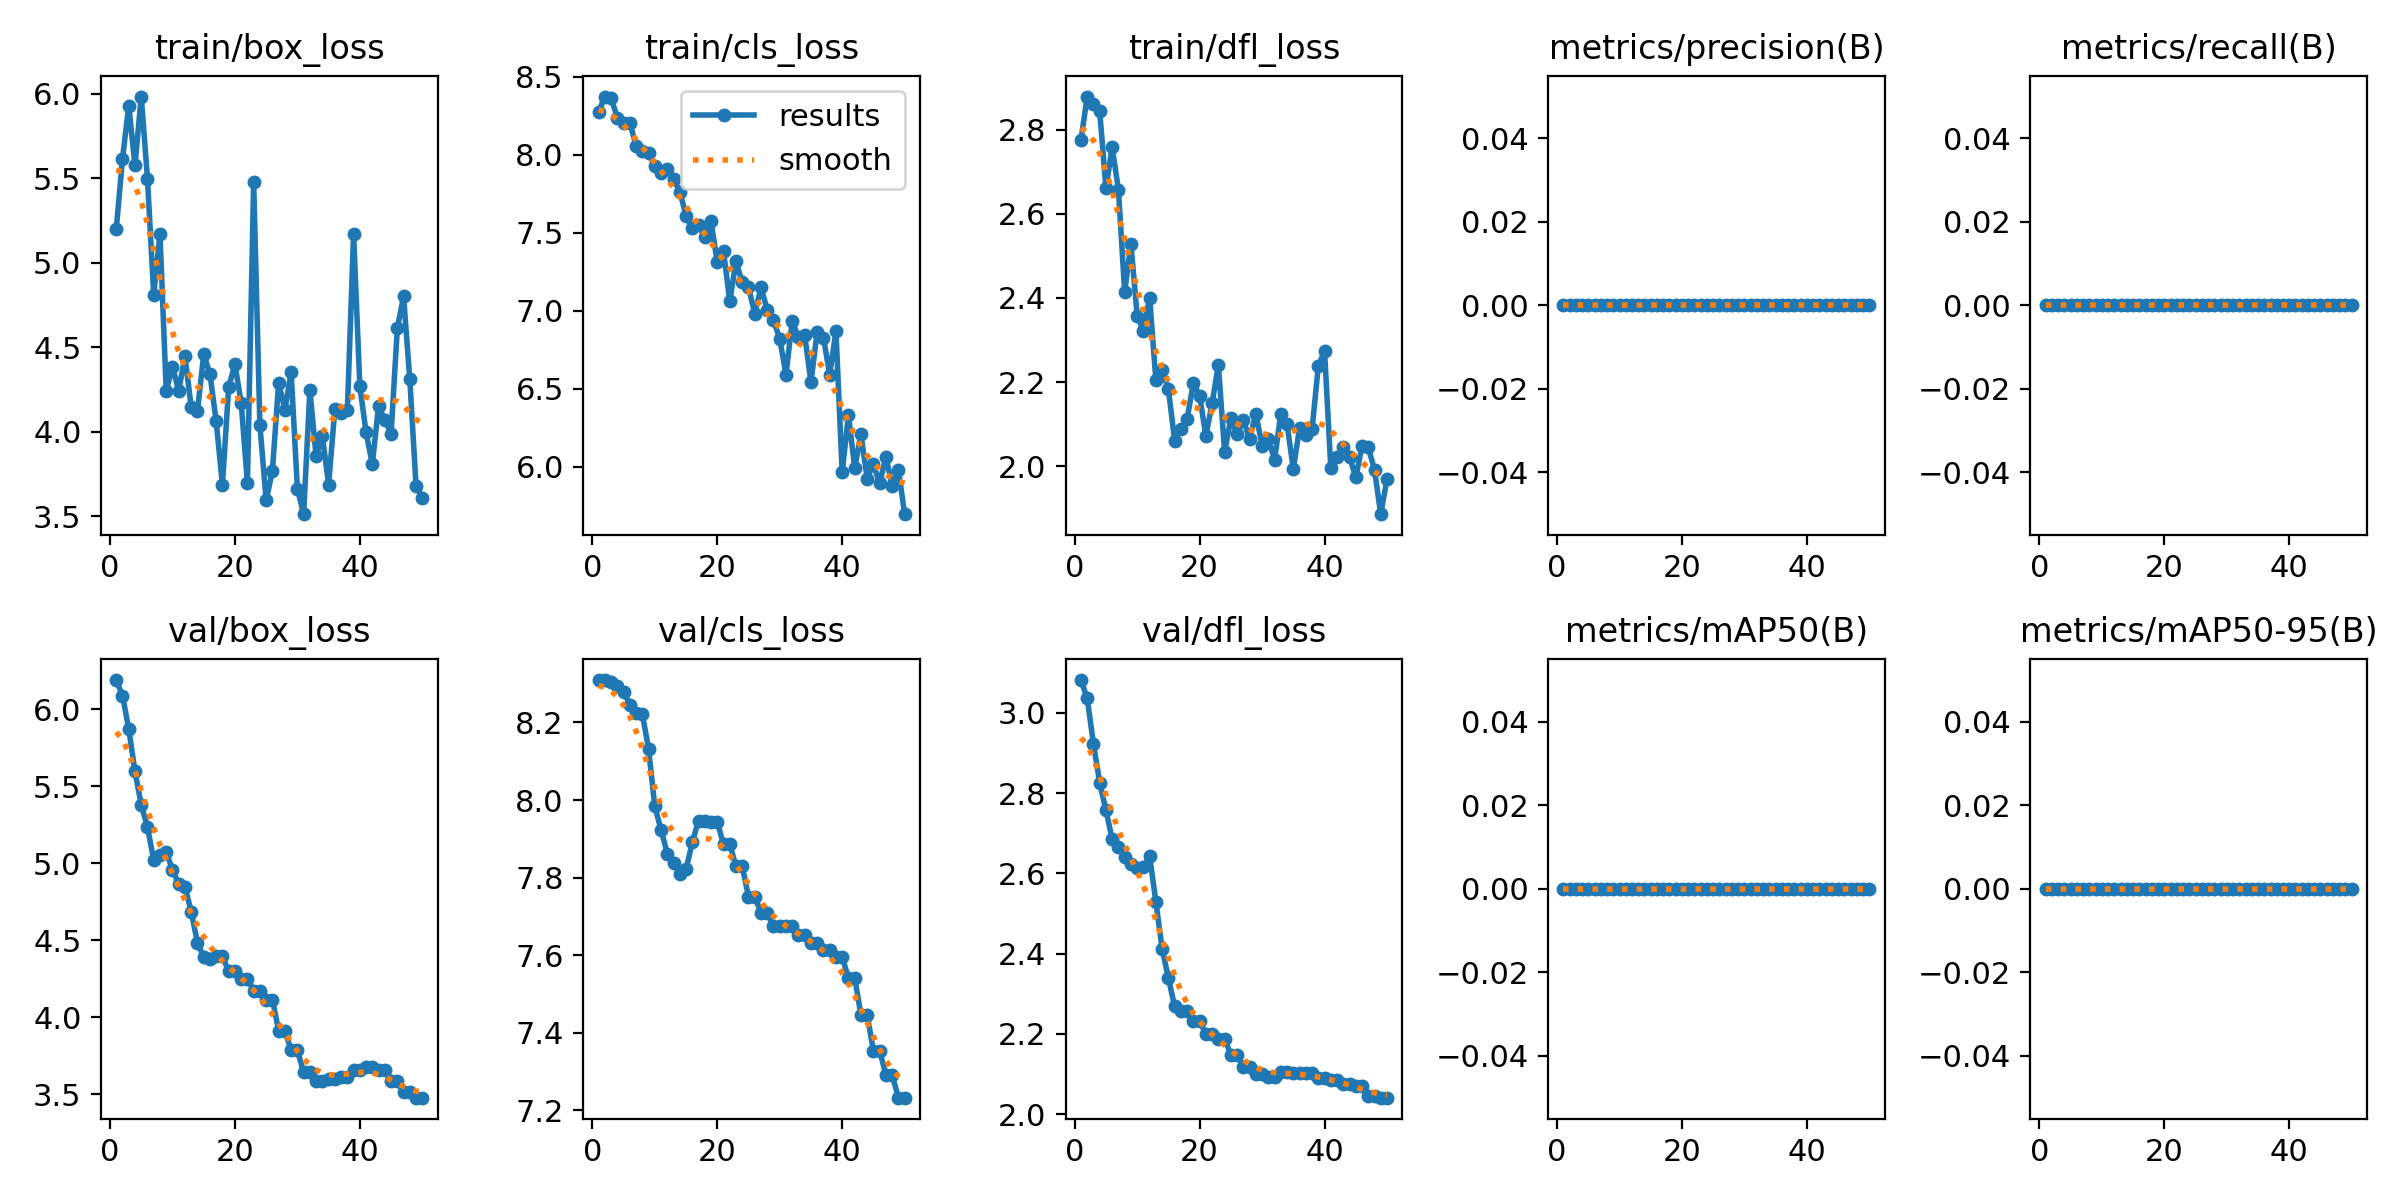

Values plotted in this chart, from the file beside it:
epoch, train/box_loss, train/cls_loss, train/dfl_loss, metrics/precision(B), metrics/recall(B), metrics/mAP50(B), metrics/mAP50-95(B), val/box_loss, val/cls_loss, val/dfl_loss, lr/pg0, lr/pg1, lr/pg2
1, 5.198, 8.274, 2.775, 0, 0, 0, 0, 6.19, 8.309, 3.082, 0, 0, 0
2, 5.615, 8.372, 2.879, 0, 0, 0, 0, 6.088, 8.309, 3.037, 1.4007e-05, 1.4007e-05, 1.4007e-05
3, 5.929, 8.362, 2.862, 0, 0, 0, 0, 5.873, 8.304, 2.924, 2.7448e-05, 2.7448e-05, 2.7448e-05
4, 5.576, 8.237, 2.844, 0, 0, 0, 0, 5.596, 8.294, 2.826, 4.0324e-05, 4.0324e-05, 4.0324e-05
5, 5.984, 8.199, 2.661, 0, 0, 0, 0, 5.38, 8.28, 2.758, 5.2633e-05, 5.2633e-05, 5.2633e-05
6, 5.497, 8.202, 2.758, 0, 0, 0, 0, 5.235, 8.246, 2.686, 6.4376e-05, 6.4376e-05, 6.4376e-05
7, 4.809, 8.058, 2.658, 0, 0, 0, 0, 5.021, 8.224, 2.665, 7.5554e-05, 7.5554e-05, 7.5554e-05
8, 5.169, 8.022, 2.414, 0, 0, 0, 0, 5.053, 8.222, 2.642, 8.6166e-05, 8.6166e-05, 8.6166e-05
9, 4.242, 8.007, 2.528, 0, 0, 0, 0, 5.075, 8.132, 2.624, 9.6212e-05, 9.6212e-05, 9.6212e-05
10, 4.386, 7.929, 2.358, 0, 0, 0, 0, 4.957, 7.983, 2.615, 0.0001057, 0.0001057, 0.0001057
11, 4.242, 7.885, 2.321, 0, 0, 0, 0, 4.867, 7.923, 2.616, 0.0001146, 0.0001146, 0.0001146
12, 4.449, 7.911, 2.4, 0, 0, 0, 0, 4.849, 7.862, 2.642, 0.000123, 0.000123, 0.000123
13, 4.144, 7.845, 2.204, 0, 0, 0, 0, 4.686, 7.837, 2.529, 0.0001307, 0.0001307, 0.0001307
14, 4.121, 7.763, 2.228, 0, 0, 0, 0, 4.486, 7.808, 2.412, 0.0001379, 0.0001379, 0.0001379
15, 4.458, 7.61, 2.184, 0, 0, 0, 0, 4.391, 7.821, 2.339, 0.0001446, 0.0001446, 0.0001446
16, 4.343, 7.531, 2.06, 0, 0, 0, 0, 4.382, 7.891, 2.269, 0.0001507, 0.0001507, 0.0001507
17, 4.062, 7.548, 2.088, 0, 0, 0, 0, 4.397, 7.947, 2.258, 0.0001562, 0.0001562, 0.0001562
18, 3.685, 7.471, 2.113, 0, 0, 0, 0, 4.397, 7.947, 2.258, 0.0001612, 0.0001612, 0.0001612
19, 4.266, 7.573, 2.199, 0, 0, 0, 0, 4.299, 7.943, 2.233, 0.0001656, 0.0001656, 0.0001656
20, 4.399, 7.309, 2.167, 0, 0, 0, 0, 4.299, 7.943, 2.233, 0.0001694, 0.0001694, 0.0001694
21, 4.172, 7.381, 2.072, 0, 0, 0, 0, 4.253, 7.886, 2.199, 0.0001726, 0.0001726, 0.0001726
22, 3.696, 7.059, 2.149, 0, 0, 0, 0, 4.253, 7.886, 2.199, 0.0001753, 0.0001753, 0.0001753
23, 5.479, 7.316, 2.242, 0, 0, 0, 0, 4.17, 7.829, 2.188, 0.0001774, 0.0001774, 0.0001774
24, 4.037, 7.182, 2.034, 0, 0, 0, 0, 4.17, 7.829, 2.188, 0.000179, 0.000179, 0.000179
25, 3.594, 7.152, 2.114, 0, 0, 0, 0, 4.116, 7.751, 2.148, 0.00018, 0.00018, 0.00018
26, 3.768, 6.981, 2.076, 0, 0, 0, 0, 4.116, 7.751, 2.148, 0.0001804, 0.0001804, 0.0001804
27, 4.29, 7.149, 2.11, 0, 0, 0, 0, 3.915, 7.71, 2.119, 0.0001803, 0.0001803, 0.0001803
28, 4.131, 7.007, 2.064, 0, 0, 0, 0, 3.915, 7.71, 2.119, 0.0001796, 0.0001796, 0.0001796
29, 4.351, 6.94, 2.125, 0, 0, 0, 0, 3.788, 7.675, 2.101, 0.0001783, 0.0001783, 0.0001783
30, 3.663, 6.819, 2.049, 0, 0, 0, 0, 3.788, 7.675, 2.101, 0.0001765, 0.0001765, 0.0001765
31, 3.512, 6.591, 2.065, 0, 0, 0, 0, 3.643, 7.674, 2.094, 0.0001741, 0.0001741, 0.0001741
32, 4.246, 6.935, 2.016, 0, 0, 0, 0, 3.643, 7.674, 2.094, 0.0001711, 0.0001711, 0.0001711
33, 3.855, 6.831, 2.125, 0, 0, 0, 0, 3.59, 7.652, 2.104, 0.0001676, 0.0001676, 0.0001676
34, 3.977, 6.842, 2.1, 0, 0, 0, 0, 3.59, 7.652, 2.104, 0.0001634, 0.0001634, 0.0001634
35, 3.686, 6.543, 1.993, 0, 0, 0, 0, 3.603, 7.631, 2.104, 0.0001588, 0.0001588, 0.0001588
36, 4.135, 6.865, 2.091, 0, 0, 0, 0, 3.603, 7.631, 2.104, 0.0001535, 0.0001535, 0.0001535
37, 4.11, 6.828, 2.075, 0, 0, 0, 0, 3.615, 7.614, 2.103, 0.0001478, 0.0001478, 0.0001478
38, 4.127, 6.591, 2.087, 0, 0, 0, 0, 3.615, 7.614, 2.103, 0.0001414, 0.0001414, 0.0001414
39, 5.172, 6.868, 2.238, 0, 0, 0, 0, 3.658, 7.594, 2.089, 0.0001344, 0.0001344, 0.0001344
40, 4.27, 5.965, 2.274, 0, 0, 0, 0, 3.658, 7.594, 2.089, 0.000127, 0.000127, 0.000127
41, 3.996, 6.333, 1.997, 0, 0, 0, 0, 3.681, 7.542, 2.085, 0.0001189, 0.0001189, 0.0001189
42, 3.808, 5.993, 2.022, 0, 0, 0, 0, 3.681, 7.542, 2.085, 0.0001103, 0.0001103, 0.0001103
43, 4.153, 6.208, 2.045, 0, 0, 0, 0, 3.659, 7.446, 2.076, 0.0001011, 0.0001011, 0.0001011
44, 4.069, 5.925, 2.023, 0, 0, 0, 0, 3.659, 7.446, 2.076, 9.131e-05, 9.131e-05, 9.131e-05
45, 3.987, 6.018, 1.973, 0, 0, 0, 0, 3.586, 7.354, 2.071, 8.0984e-05, 8.0984e-05, 8.0984e-05
46, 4.611, 5.894, 2.048, 0, 0, 0, 0, 3.586, 7.354, 2.071, 7.0092e-05, 7.0092e-05, 7.0092e-05
47, 4.802, 6.066, 2.045, 0, 0, 0, 0, 3.517, 7.291, 2.046, 5.8635e-05, 5.8635e-05, 5.8635e-05
48, 4.309, 5.876, 1.992, 0, 0, 0, 0, 3.517, 7.291, 2.046, 4.6611e-05, 4.6611e-05, 4.6611e-05
49, 3.679, 5.982, 1.886, 0, 0, 0, 0, 3.479, 7.233, 2.041, 3.4022e-05, 3.4022e-05, 3.4022e-05
50, 3.61, 5.697, 1.969, 0, 0, 0, 0, 3.479, 7.233, 2.041, 2.0866e-05, 2.0866e-05, 2.0866e-05
